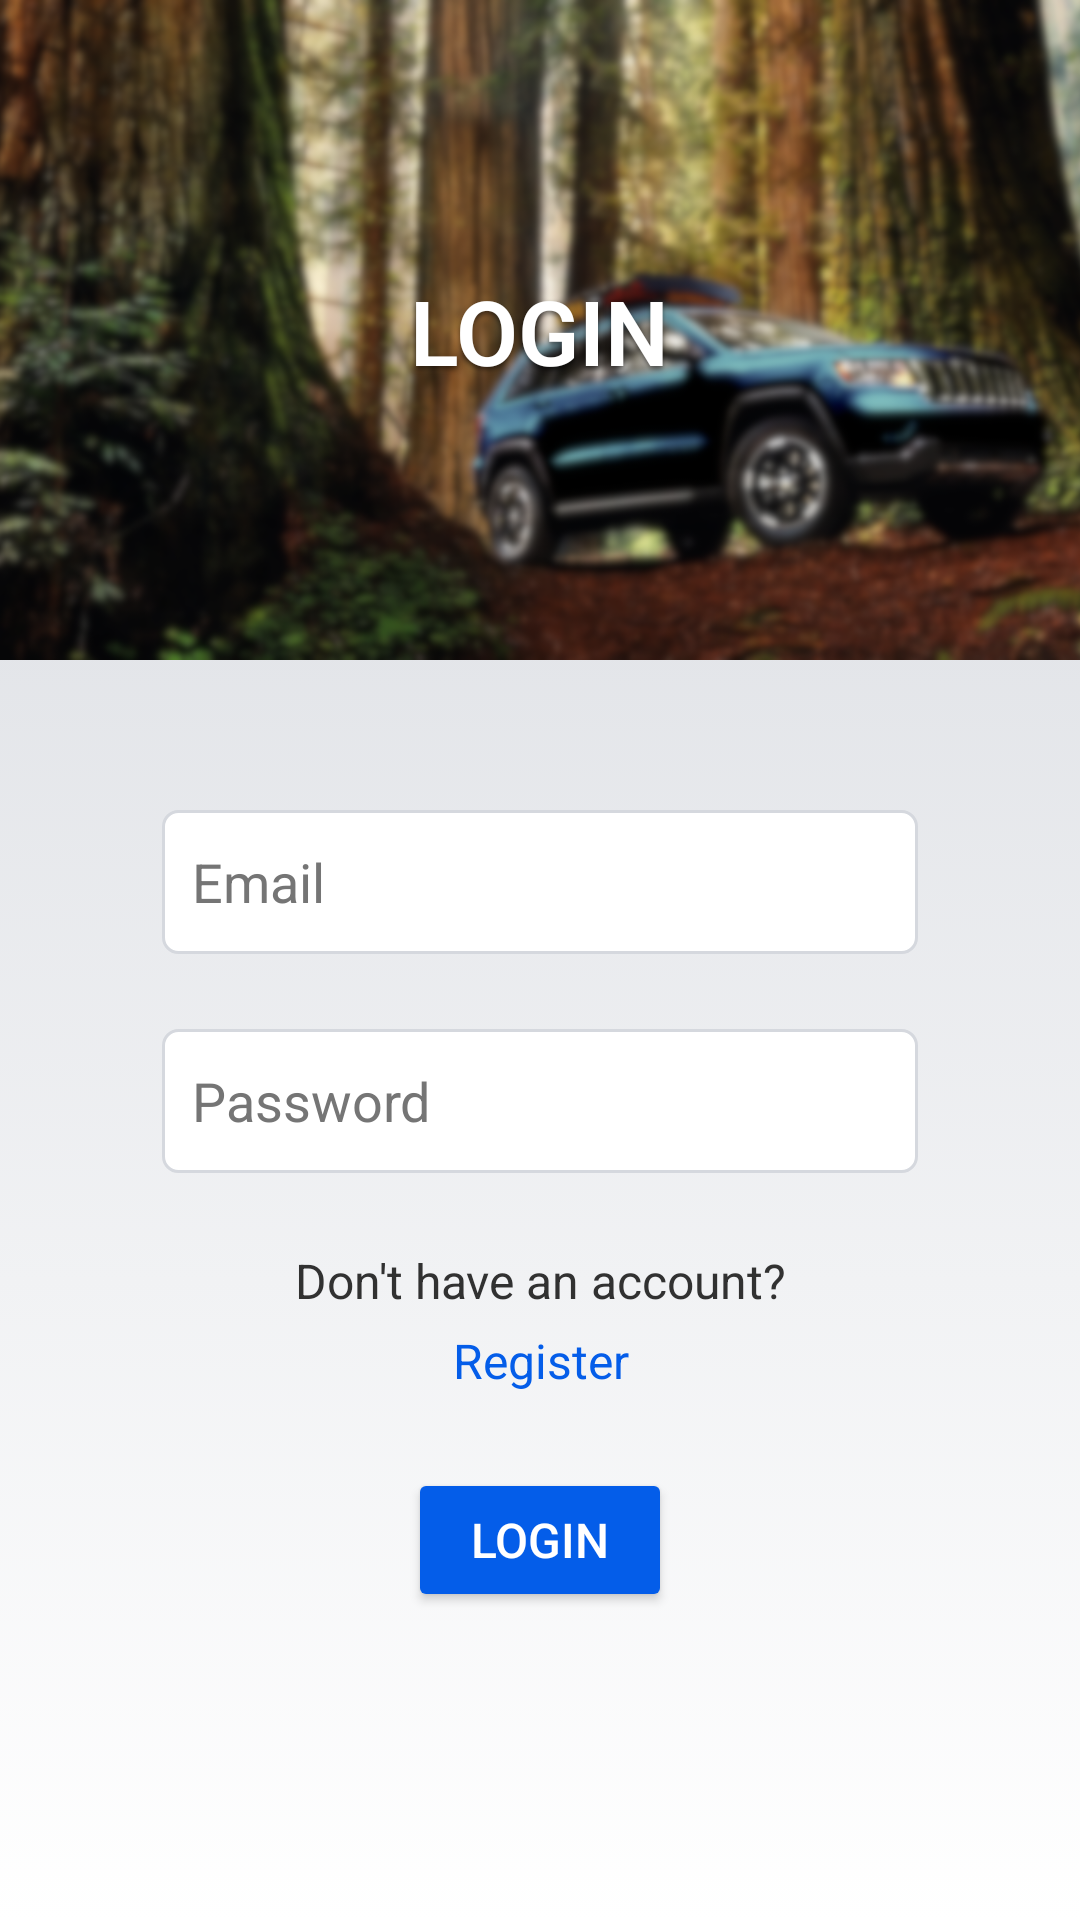

Here is an Android app screen rendered from its layout file. Give the layout XML and the strings, colors and styles it references.
<!-- AndroidManifest.xml: activity theme Theme.TripTracker.NoActionBar -->
<!-- res/layout/fragment_login.xml -->
<?xml version="1.0" encoding="utf-8"?>
<androidx.constraintlayout.widget.ConstraintLayout xmlns:android="http://schemas.android.com/apk/res/android"
    xmlns:app="http://schemas.android.com/apk/res-auto"
    xmlns:tools="http://schemas.android.com/tools"
    android:layout_width="match_parent"
    android:layout_height="match_parent"
    android:background="@drawable/gradient_gray"
    tools:context=".LoginFragment">


    <androidx.constraintlayout.widget.ConstraintLayout
        android:id="@+id/loginBanner"
        android:layout_width="match_parent"
        android:layout_height="wrap_content"
        app:layout_constraintEnd_toEndOf="parent"
        app:layout_constraintStart_toStartOf="parent"
        app:layout_constraintTop_toTopOf="parent">

        <ImageView
            android:id="@+id/imageBanner"
            android:layout_width="match_parent"
            android:layout_height="220dp"
            android:scaleType="centerCrop"
            android:src="@drawable/login_background_blur"
            app:layout_constraintBottom_toBottomOf="parent"
            app:layout_constraintEnd_toEndOf="parent"
            app:layout_constraintStart_toStartOf="parent"
            app:layout_constraintTop_toTopOf="parent" />

        <TextView
            android:id="@+id/loginTitle"
            android:layout_width="wrap_content"
            android:layout_height="wrap_content"
            android:text="@string/login"
            android:textAllCaps="true"
            android:textAppearance="@style/ShadowText"
            android:textColor="@color/white"
            android:textFontWeight="600"
            android:textSize="30sp"
            app:layout_constraintBottom_toBottomOf="@+id/imageBanner"
            app:layout_constraintEnd_toEndOf="parent"
            app:layout_constraintStart_toStartOf="parent"
            app:layout_constraintTop_toTopOf="parent" />

    </androidx.constraintlayout.widget.ConstraintLayout>

    <EditText
        android:id="@+id/inputEmailAddress"
        android:layout_width="wrap_content"
        android:layout_height="wrap_content"
        android:layout_marginTop="50dp"
        android:autofillHints=""
        android:background="@drawable/custom_input"
        android:ems="12"
        android:hint="@string/email"
        android:inputType="textEmailAddress"
        android:minHeight="48dp"
        android:paddingStart="10dp"
        android:paddingEnd="10dp"
        android:textColorHint="#757575"
        android:windowSoftInputMode="stateVisible|adjustPan"
        app:layout_constraintEnd_toEndOf="parent"
        app:layout_constraintStart_toStartOf="parent"
        app:layout_constraintTop_toBottomOf="@+id/loginBanner" />

    <EditText
        android:id="@+id/inputPassword"
        android:layout_width="wrap_content"
        android:layout_height="wrap_content"
        android:layout_marginTop="25dp"
        android:autofillHints=""
        android:background="@drawable/custom_input"
        android:ems="12"
        android:hint="@string/password"
        android:inputType="textPassword"
        android:minHeight="48dp"
        android:paddingStart="10dp"
        android:paddingEnd="10dp"
        android:textColorHint="#757575"
        android:windowSoftInputMode="stateVisible|adjustPan"
        app:layout_constraintEnd_toEndOf="@+id/inputEmailAddress"
        app:layout_constraintStart_toStartOf="@+id/inputEmailAddress"
        app:layout_constraintTop_toBottomOf="@+id/inputEmailAddress" />

    <TextView
        android:id="@+id/textView4"
        android:layout_width="wrap_content"
        android:layout_height="wrap_content"
        android:layout_marginTop="25dp"
        android:text="@string/dont_have_an_account"
        android:textColorHint="#757575"
        android:textSize="16sp"
        app:layout_constraintEnd_toEndOf="@+id/inputPassword"
        app:layout_constraintStart_toStartOf="@+id/inputPassword"
        app:layout_constraintTop_toBottomOf="@+id/inputPassword" />

    <TextView
        android:id="@+id/registerAction"
        android:layout_width="wrap_content"
        android:layout_height="wrap_content"
        android:layout_marginTop="5dp"
        android:text="@string/register"
        android:textColor="@color/main_color"
        android:textSize="16sp"
        app:layout_constraintEnd_toEndOf="@+id/textView4"
        app:layout_constraintStart_toStartOf="@+id/textView4"
        app:layout_constraintTop_toBottomOf="@+id/textView4"
        tools:ignore="TextContrastCheck" />

    <Button
        android:id="@+id/loginButton"
        android:layout_width="wrap_content"
        android:layout_height="wrap_content"
        android:layout_marginTop="25dp"
        android:backgroundTint="@color/main_color"
        android:paddingStart="16dp"
        android:paddingEnd="16dp"
        android:text="@string/login"
        android:textColor="@color/white"
        android:textFontWeight="500"
        android:textSize="16sp"
        app:layout_constraintEnd_toEndOf="parent"
        app:layout_constraintStart_toStartOf="parent"
        app:layout_constraintTop_toBottomOf="@+id/registerAction"
        tools:ignore="TextContrastCheck,DuplicateSpeakableTextCheck" />

</androidx.constraintlayout.widget.ConstraintLayout>
<!-- resources referenced by this layout -->
<resources>
  <color name="main_color">#045DE9</color>
  <color name="white">#FFFFFFFF</color>
  <!-- drawable custom_input (drawable) -->
  <?xml version="1.0" encoding="utf-8"?>
  <selector xmlns:android="http://schemas.android.com/apk/res/android">
      <item android:state_enabled="true" android:state_focused="true">
          <shape android:shape="rectangle">
              <solid android:color="@color/white"/>
              <corners android:radius="5dp"/>
              <stroke android:color="@color/soft_gray" android:width="1dp"/>
          </shape>
      </item>
  
      <item android:state_enabled="true">
          <shape android:shape="rectangle">
              <solid android:color="@color/white"/>
              <corners android:radius="5dp"/>
              <stroke android:color="@color/soft_gray" android:width="1dp"/>
          </shape>
      </item>
  </selector>
  <!-- drawable gradient_gray (drawable) -->
  <?xml version="1.0" encoding="utf-8"?>
  <selector xmlns:android="http://schemas.android.com/apk/res/android">
      <item>
          <shape>
              <gradient
                  android:startColor="#FFFFFF"
                  android:endColor="#D5D8DE"
                  android:type="linear"
                  android:angle="90"/>
          </shape>
      </item>
  </selector>
  <!-- drawable login_background_blur: png bitmap (drawable, 381676 bytes) -->
  <string name="dont_have_an_account">Don\'t have an account?</string>
  <string name="email">Email</string>
  <string name="login">Login</string>
  <string name="password">Password</string>
  <string name="register">Register</string>
  <style name="ShadowText">
          <item name="android:shadowColor">#80000000</item>
          <item name="android:shadowDx">0</item>
          <item name="android:shadowDy">3.37</item>
          <item name="android:shadowRadius">3.37</item>
      </style>
  <style name="Theme.TripTracker.NoActionBar" parent="Theme.MaterialComponents.Light.NoActionBar">
          <item name="windowActionBar">false</item>
          <item name="windowNoTitle">true</item>
          <item name="android:statusBarColor">?attr/colorPrimaryVariant</item>
          <item name="colorPrimary">@color/main_color</item>
          <item name="colorPrimaryVariant">@color/main_color</item>
          <item name="colorOnPrimary">@color/white</item>
          <item name="android:textColor">@color/text_color_main</item>
          
          <item name="colorSecondary">@color/main_color</item>
          <item name="colorSecondaryVariant">@color/main_color</item>
          <item name="colorOnSecondary">@color/white</item>
          <item name="fontFamily">@font/montserrat_light</item>
      </style>
  <color name="soft_gray">#D5D8DE</color>
  <color name="text_color_main">#313131</color>
</resources>
